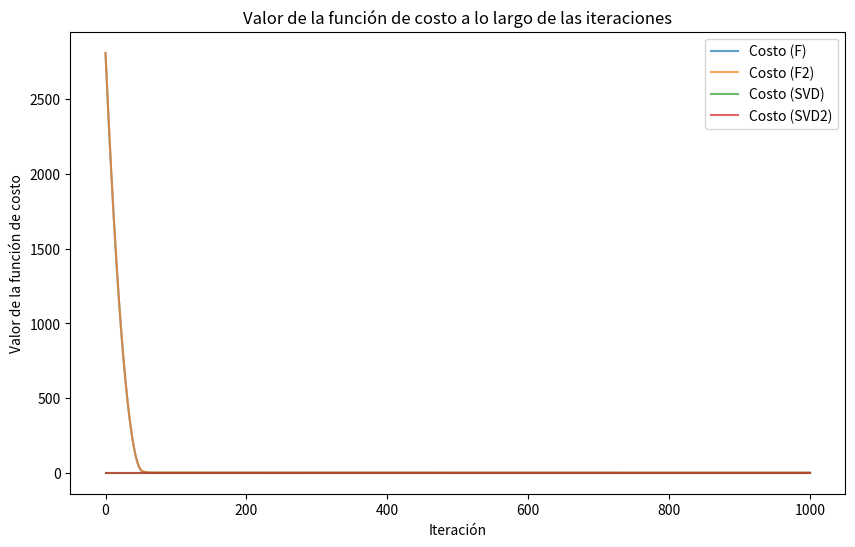
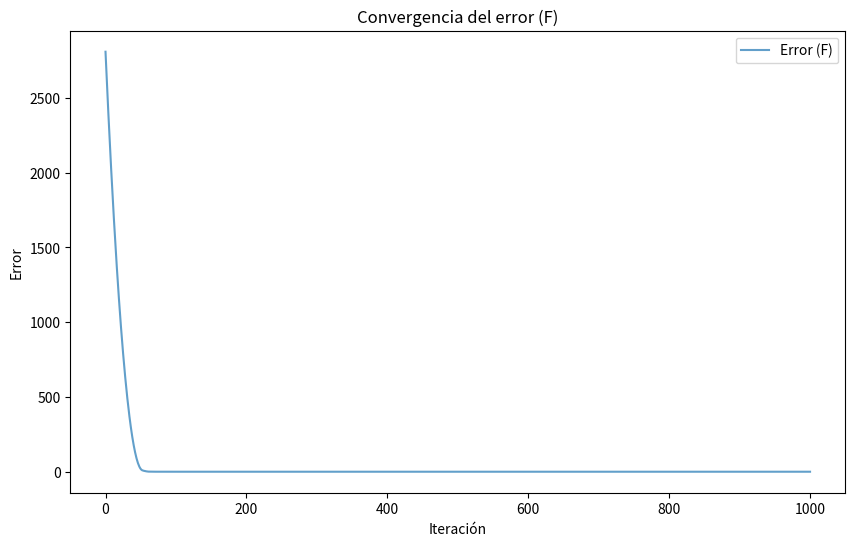
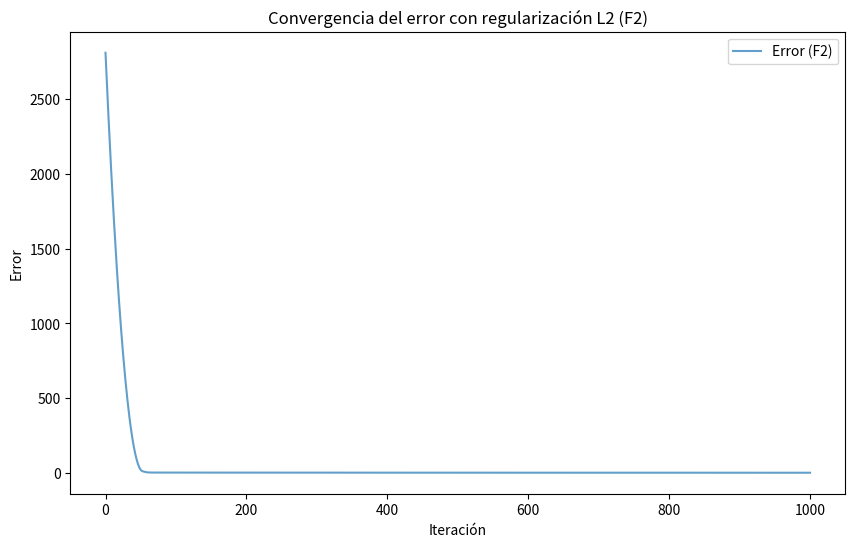
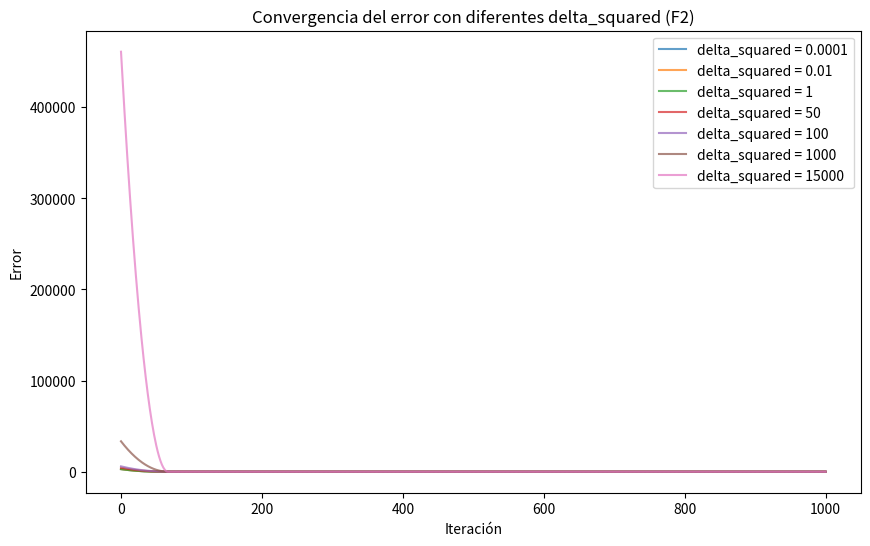

Write the Python code that produced these figures, in order.
import numpy as np
from numpy.linalg import svd
import matplotlib.pyplot as plt

n = 5
d = 100

A = np.random.rand(n, d)
b = np.random.rand(n)

# Función de costo F(x)
def cost_function_F(x):
    return np.linalg.norm(np.dot(A, x) - b)**2

# Función de costo F2(x) con regularización L2
def cost_function_F2(x, delta_squared):
    return cost_function_F(x) + delta_squared * np.linalg.norm(x)**2

def gradient_descent(cost_function, initial_guess, learning_rate, iterations, delta_squared=None):
    x = initial_guess.copy()
    for i in range(iterations):
        gradient = 2 * np.dot(A.T, (np.dot(A, x) - b))
        if delta_squared is not None:
            gradient += 2 * delta_squared * x
        gradient /= np.linalg.norm(gradient)
        x -= learning_rate * gradient
    return x

# Obtención de la solución mediante SVD
U, S, Vt = svd(A, full_matrices=False)
V = Vt.T
pseudoinv = np.dot(V, np.dot(np.diag(1/S), U.T))
solution_svd = np.dot(pseudoinv, b)

# Parámetros
learning_rate = 1 / S[0]  # Usando el inverso del mayor valor singular para el tamaño de paso
iterations = 1000
delta_squared = 1e-2 * np.max(S)  # Valor delta^2 para F2

# Condición inicial aleatoria
initial_guess = np.random.rand(d)

solution_F = gradient_descent(cost_function_F, initial_guess, learning_rate, iterations)
solution_F2 = gradient_descent(cost_function_F2, initial_guess, learning_rate, iterations, delta_squared)


print("Solución mediante SVD:", solution_svd)
print("Solución mediante gradiente descendiente (F):", solution_F)
print("Solución mediante gradiente descendiente (F2):", solution_F2)


def gradient_descent_tracking(cost_function, initial_guess, learning_rate, iterations, delta_squared=None):
    x = initial_guess.copy()
    solutions = [x.copy()]  # Almacenar la solución inicial
    for i in range(iterations):
        gradient = 2 * np.dot(A.T, (np.dot(A, x) - b))
        if delta_squared is not None:
            gradient += 2 * delta_squared * x
        gradient /= np.linalg.norm(gradient)  # Normalizar el gradiente
        x -= learning_rate * gradient
        solutions.append(x.copy())  # Almacenar la solución actual
    return solutions

# Obtener soluciones a lo largo de las iteraciones
solutions_F = gradient_descent_tracking(cost_function_F, initial_guess, learning_rate, iterations)
solutions_F2 = gradient_descent_tracking(cost_function_F2, initial_guess, learning_rate, iterations, delta_squared)


# Crear la variable num_iterations para el rango de iteraciones
num_iterations = range(iterations + 1)  # Iteraciones + solución inicial

# Obtener los valores de la función de costo a lo largo de las iteraciones para F y F2
cost_values_F = [cost_function_F(sol) for sol in solutions_F]
cost_values_F2 = [cost_function_F2(sol, delta_squared) for sol in solutions_F2]

# Obtener los valores de la función de costo a lo largo de las iteraciones para SVD
cost_values_svd = [cost_function_F(solution_svd)] * (iterations + 1)
# Obtener los valores de la función de costo 2 a lo largo de las iteraciones para SVD
cost_values_svd2 = [cost_function_F2(solution_svd, delta_squared)] * (iterations + 1)

# Graficar la función de costo a lo largo de las iteraciones para F, F2 y SVD
plt.figure(figsize=(10, 6))
plt.title("Valor de la función de costo a lo largo de las iteraciones")
plt.xlabel("Iteración")
plt.ylabel("Valor de la función de costo")

plt.plot(num_iterations, cost_values_F, label="Costo (F)", alpha=0.7)
plt.plot(num_iterations, cost_values_F2, label="Costo (F2)", alpha=0.7)
plt.plot(num_iterations, cost_values_svd, label="Costo (SVD)", alpha=0.7)
plt.plot(num_iterations, cost_values_svd2, label="Costo (SVD2)", alpha=0.7)
plt.legend()
plt.show()



# Calcular el error respecto al mínimo encontrado por el método
error_F = np.array(cost_values_F) - cost_function_F(solution_F)
error_F2 = np.array(cost_values_F2) - cost_function_F2(solution_F2, delta_squared)

# Graficar la convergencia del error para F y F2
plt.figure(figsize=(10, 6))
plt.title("Convergencia del error (F)")
plt.xlabel("Iteración")
plt.ylabel("Error")
plt.plot(num_iterations, error_F, label="Error (F)", alpha=0.7)
plt.legend()
plt.show()

plt.figure(figsize=(10, 6))
plt.title("Convergencia del error con regularización L2 (F2)")
plt.xlabel("Iteración")
plt.ylabel("Error")
plt.plot(num_iterations, error_F2, label="Error (F2)", alpha=0.7)
plt.legend()
plt.show()

# Realizar un estudio variando delta_squared
delta_squared_values = [1e-4, 1e-2, 1,50,100,1000,15000]  # Valores de delta_squared a probar

errors_F2_varied = []  # Almacenar los errores para cada valor de delta_squared
solutions_F2_varied = []  # Almacenar las soluciones para cada valor de delta_squared

for delta_squared_val in delta_squared_values:
    solution_F2_varied = gradient_descent(cost_function_F2, initial_guess, learning_rate, iterations, delta_squared_val)
    solutions_F2_varied.append(solution_F2_varied)

    # Calcular los errores respecto al mínimo encontrado por el método para F2 variado
    cost_values_F2_varied = [cost_function_F2(sol, delta_squared_val) for sol in gradient_descent_tracking(
        cost_function_F2, initial_guess, learning_rate, iterations, delta_squared_val)]
    errors_F2_varied.append(np.array(cost_values_F2_varied) - cost_function_F2(solution_F2_varied, delta_squared_val))

# Graficar la convergencia del error para F2 con diferentes delta_squared
plt.figure(figsize=(10, 6))
plt.title("Convergencia del error con diferentes delta_squared (F2)")
plt.xlabel("Iteración")
plt.ylabel("Error")

for i, delta_squared_val in enumerate(delta_squared_values):
    plt.plot(range(iterations + 1), errors_F2_varied[i], label=f"delta_squared = {delta_squared_val}", alpha=0.7)

plt.legend()
plt.show()